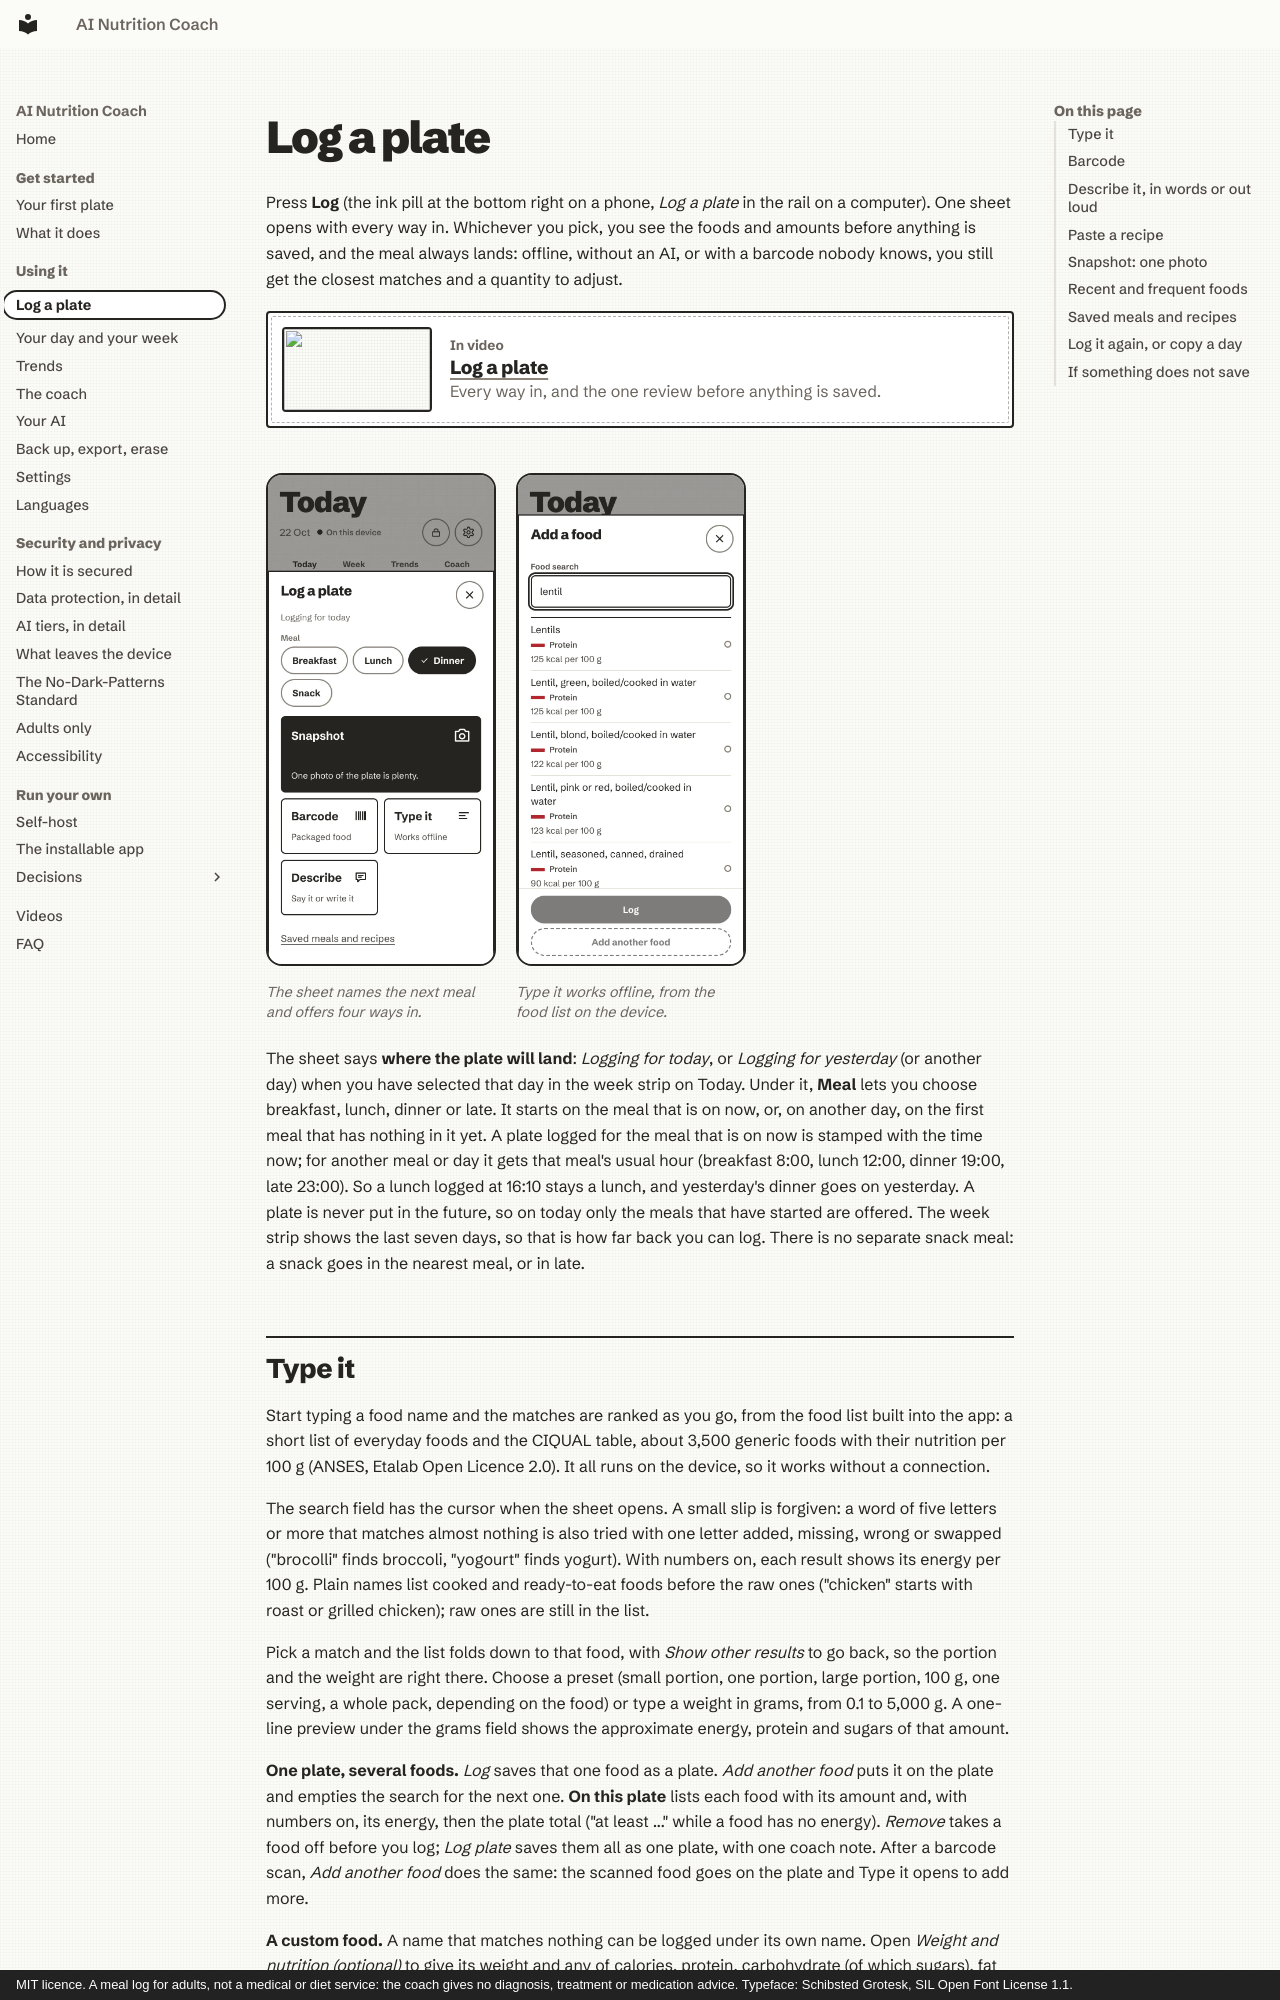

repository: mmornati/ai-nutrition-coach · page: guide/log-a-plate/index.html · generator: mkdocs · copyright: MIT licence. A meal log for adults, not a medical or diet service: the coach gives no diagnosis, treatment or medication advice. Typeface: Schibsted Grotesk, SIL Open Font License 1.1.

# Log a plate

Press **Log** (the ink pill at the bottom right on a phone, *Log a plate* in the rail on a computer). One sheet
opens with every way in. Whichever you pick, you see the foods and amounts before anything is saved, and the meal
always lands: offline, without an AI, or with a barcode nobody knows, you still get the closest matches and a
quantity to adjust.

<!-- anc-video:log-a-plate -->
<div class="anc-in-video">
  <a class="anc-video__poster" href="/ai-nutrition-coach/video/log-a-plate/" tabindex="-1" aria-hidden="true"><img src="/ai-nutrition-coach/video/log-a-plate/poster.jpg" alt="" loading="lazy"></a>
  <div>
    <p class="anc-in-video__label">In video</p>
    <p class="anc-in-video__title"><a href="/ai-nutrition-coach/video/log-a-plate/">Log a plate</a></p>
    <p class="anc-muted">Every way in, and the one review before anything is saved.</p>
  </div>
</div>
<!-- /anc-video -->

<div class="anc-shots" markdown>
<figure markdown>
![The Log a plate sheet: Snapshot, Barcode, Type it and Describe, with recent foods below](../assets/shots/phone-log-sheet.webp){ loading=lazy }
<figcaption>The sheet names the next meal and offers four ways in.</figcaption>
</figure>
<figure markdown>
![Type it: ranked matches for a food name, each with its food group](../assets/shots/phone-type-it-matches.webp){ loading=lazy }
<figcaption>Type it works offline, from the food list on the device.</figcaption>
</figure>
</div>

The sheet says **where the plate will land**: *Logging for today*, or *Logging for yesterday* (or another day) when
you have selected that day in the week strip on Today. Under it, **Meal** lets you choose breakfast, lunch, dinner or
late. It starts on the meal that is on now, or, on another day, on the first meal that has nothing in it yet. A plate
logged for the meal that is on now is stamped with the time now; for another meal or day it gets that meal's usual
hour (breakfast 8:00, lunch 12:00, dinner 19:00, late 23:00). So a lunch logged at 16:10 stays a lunch, and
yesterday's dinner goes on yesterday. A plate is never put in the future, so on today only the meals that have started
are offered. The week strip shows the last seven days, so that is how far back you can log. There is no separate snack
meal: a snack goes in the nearest meal, or in late.
